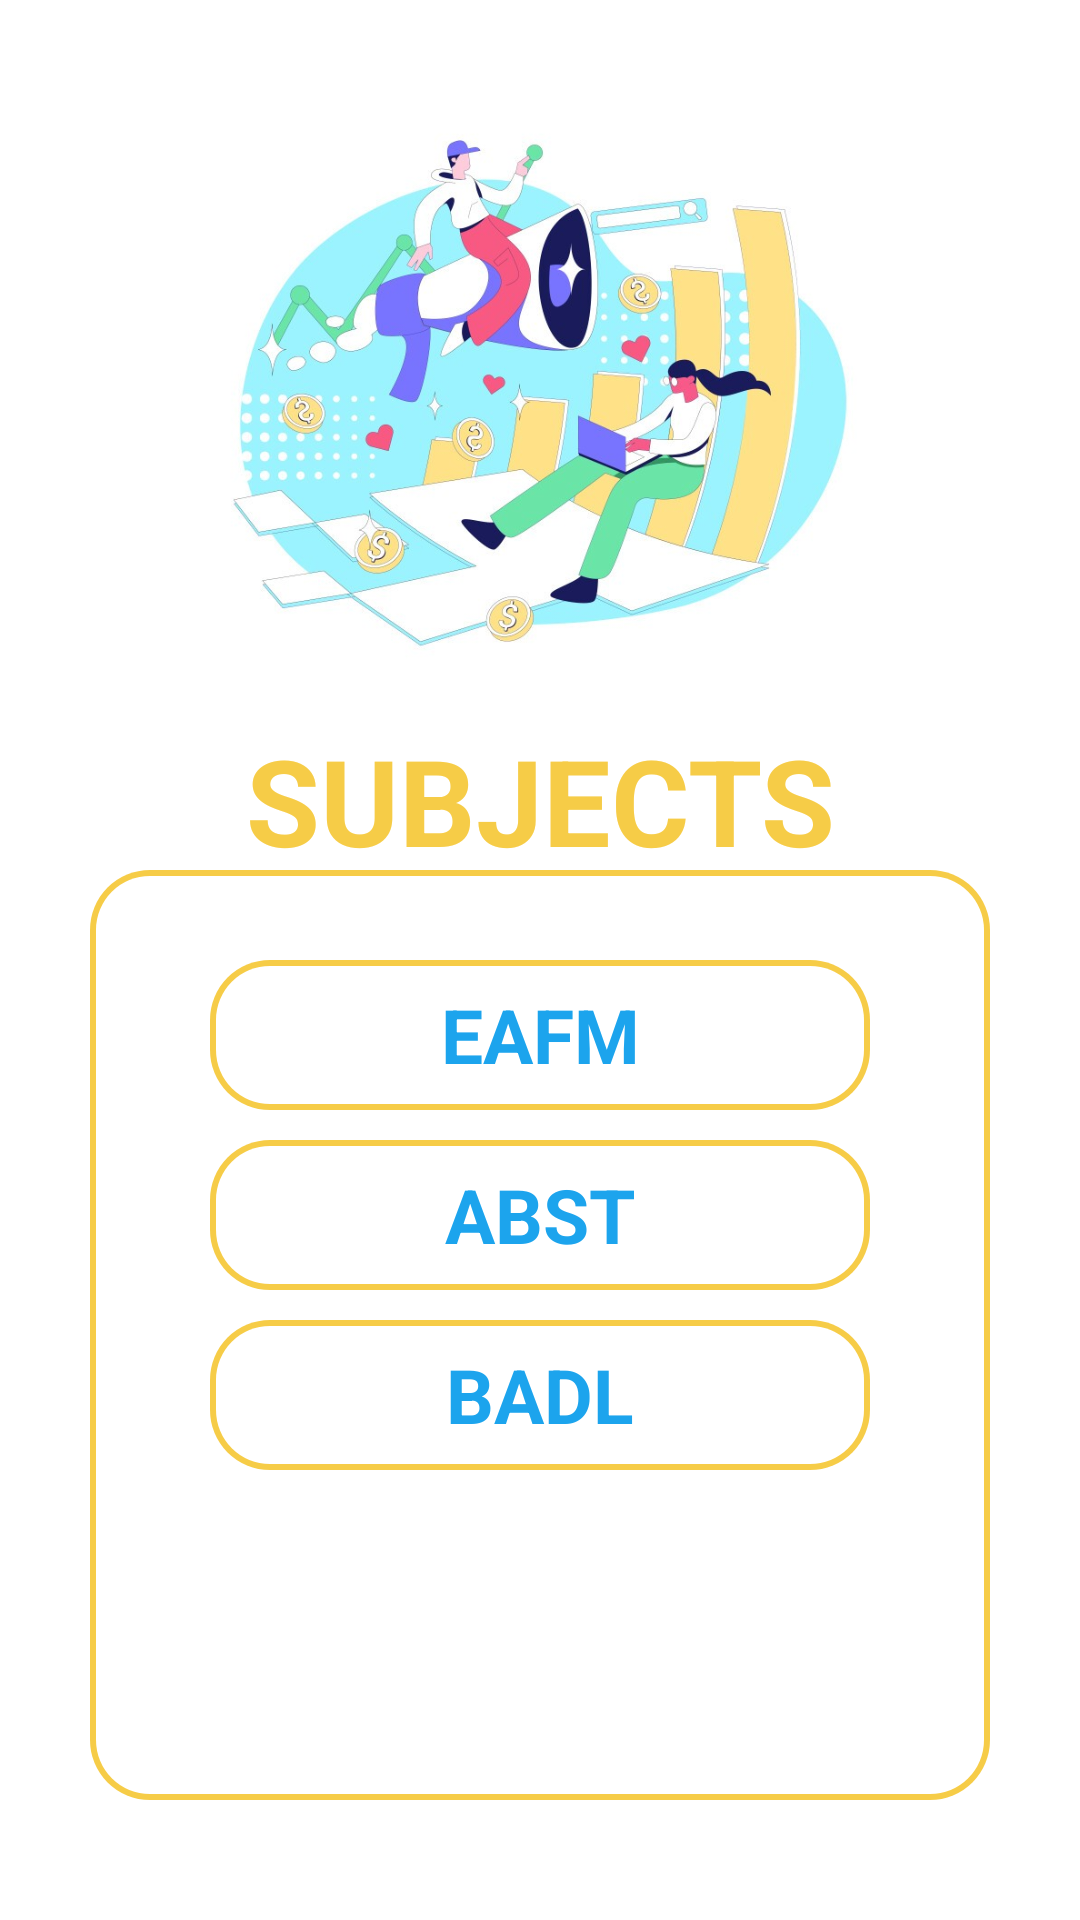

Reconstruct the res/layout file that produces this screen, plus the resources it refers to.
<!-- AndroidManifest.xml: application theme Theme.DevInternationalCollege -->
<!-- res/layout/activity_bcomall_subjects.xml -->
<?xml version="1.0" encoding="utf-8"?>
<LinearLayout xmlns:android="http://schemas.android.com/apk/res/android"
    xmlns:tools="http://schemas.android.com/tools"
    android:id="@+id/main"
    android:fitsSystemWindows="true"
    android:orientation="vertical"
    android:layout_width="match_parent"
    android:layout_height="match_parent"
    android:background="@color/white"
    tools:context=".BCOMPackage.BCOMAllSubjectsActivity">
<ImageView
    android:layout_width="match_parent"
    android:layout_height="200dp"
    android:layout_marginTop="30sp"
    android:contentDescription="@string/asdfghjk"
    android:src="@drawable/bcom_main_background"
    />
    <TextView
        android:layout_width="match_parent"
        android:layout_height="50dp"
        android:text="@string/subjects"
        android:textSize="40sp"
        android:textStyle="bold"
        android:textColor="#F6CC47"
        android:layout_gravity="center"
        android:gravity="center"
        android:layout_marginRight="20sp"
        android:layout_marginLeft="20sp"
        android:layout_marginTop="10dp"/>
   <LinearLayout
       android:orientation="vertical"
       android:layout_gravity="center"
       android:layout_marginLeft="30sp"
       android:layout_marginRight="30sp"
       android:layout_marginBottom="40sp"
       android:background="@drawable/bcom_layout_style"
       android:layout_width="match_parent"
       android:layout_height="match_parent">
       <TextView
           android:id="@+id/EAFMClick"
           android:layout_width="match_parent"
           android:layout_height="50dp"
           android:text="@string/eafm"
           android:background="@drawable/bcom_layout_style"
           android:layout_gravity="center"
           android:gravity="center"
           android:layout_marginTop="30dp"
           android:layout_marginRight="40sp"
           android:layout_marginLeft="40sp"
           android:textSize="25sp"
           android:textColor="#1CA4ED "
           android:textStyle="bold"
           />
       <TextView
           android:id="@+id/ABSTClick"
           android:layout_width="match_parent"
           android:layout_height="50dp"
           android:text="@string/abst"
           android:background="@drawable/bcom_layout_style"
           android:layout_gravity="center"
           android:gravity="center"
           android:layout_marginTop="10dp"
           android:layout_marginLeft="40sp"
           android:layout_marginRight="40sp"
           android:textSize="25sp"
           android:textColor="#1CA4ED"
           android:textStyle="bold"
           />
       <TextView
           android:id="@+id/BADLClick"
           android:layout_width="match_parent"
           android:layout_height="50dp"
           android:text="@string/badl"
           android:background="@drawable/bcom_layout_style"
           android:layout_gravity="center"
           android:gravity="center"
           android:layout_marginTop="10dp"
           android:layout_marginRight="40sp"
           android:layout_marginLeft="40sp"
           android:textSize="25sp"
           android:textColor="#1CA4ED"
           android:textStyle="bold"
           />
       <TextView
           android:layout_width="match_parent"
           android:layout_height="wrap_content"
           android:text="@string/note_abst_and_badl_not_available_in_this_application"
           android:textColor="#1CA4ED"
           android:textStyle="italic"
           android:textSize="15sp"
           android:layout_gravity="center"
           android:gravity="center"
           android:layout_marginTop="160sp"
           android:layout_marginLeft="20sp"
           android:layout_marginRight="20sp"
           />
   </LinearLayout>
</LinearLayout>
<!-- resources referenced by this layout -->
<resources>
  <color name="white">#FFFFFFFF</color>
  <!-- drawable bcom_layout_style (drawable) -->
  <?xml version="1.0" encoding="utf-8"?>
  <layer-list xmlns:android="http://schemas.android.com/apk/res/android">
  
      
      <item>
          <shape android:shape="rectangle">
              <gradient
                  android:type="linear"
                  android:angle="0"
                  android:startColor="#F6CC47"
                  android:centerColor="#F6CC47"
                  android:endColor="#F6CC47"
                  android:centerX="0.5" />
              <corners android:radius="20dp" />
          </shape>
      </item>
  
      
      <item android:top="2dp" android:bottom="2dp" android:left="2dp" android:right="2dp">
          <shape android:shape="rectangle">
              <solid android:color="@color/white" />
              <corners android:radius="18dp" /> 
          </shape>
      </item>
  
  </layer-list>
  <!-- drawable bcom_main_background: jpg bitmap (drawable, 77633 bytes) -->
  <string name="abst">ABST</string>
  <string name="asdfghjk">TODO</string>
  <string name="badl">BADL</string>
  <string name="eafm">EAFM</string>
  <string name="note_abst_and_badl_not_available_in_this_application">Note: ABST and BADL not available in this application</string>
  <string name="subjects">SUBJECTS</string>
  <style name="Theme.DevInternationalCollege" parent="Base.Theme.DevInternationalCollege" />
  <style name="Base.Theme.DevInternationalCollege" parent="Theme.Material3.DayNight.NoActionBar">
          
          
      </style>
</resources>
